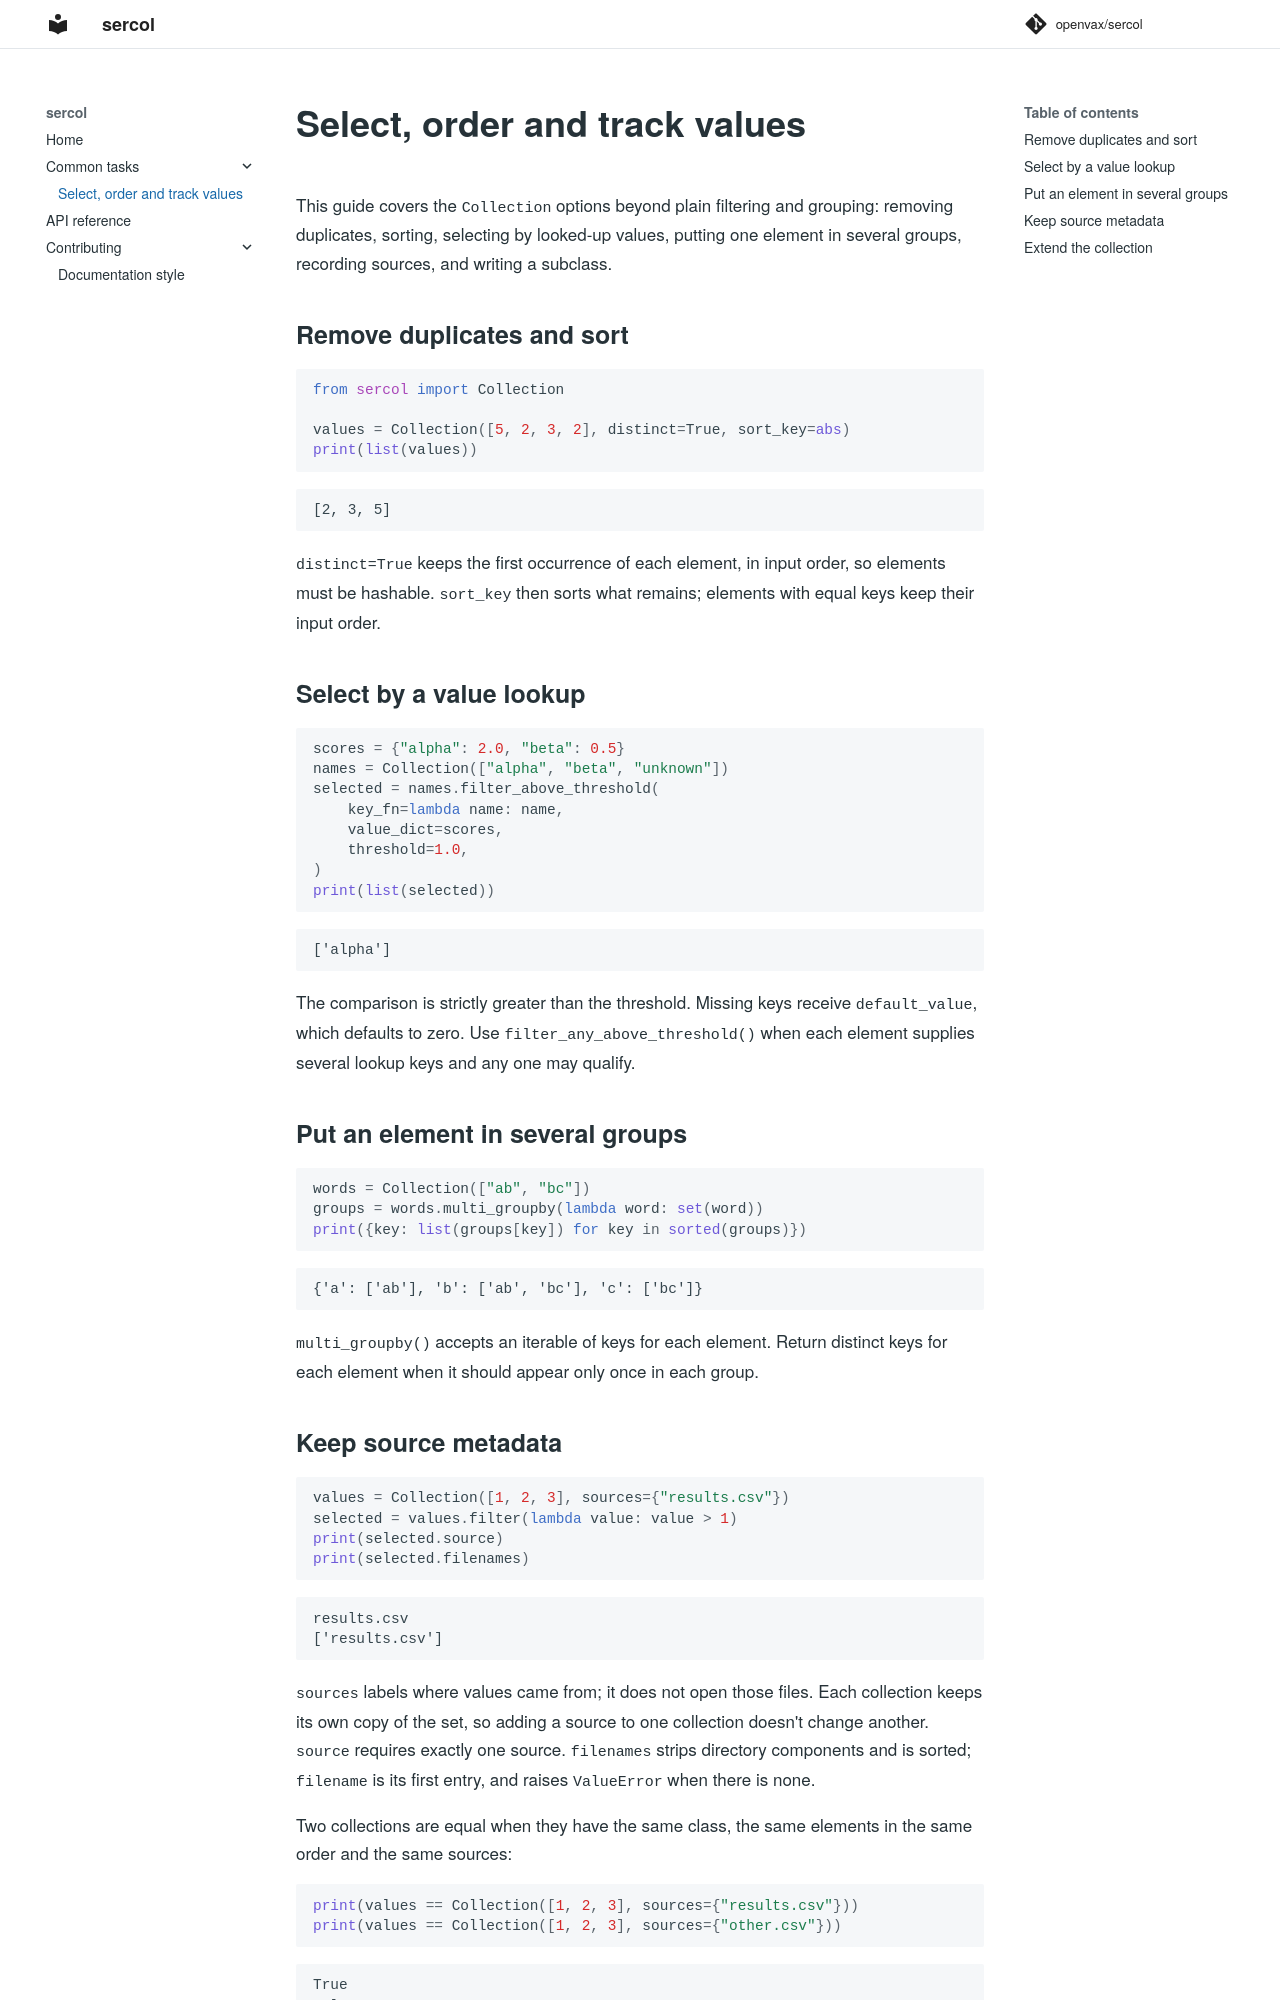

repository: openvax/sercol · page: guides/collections/index.html · generator: mkdocs

# Select, order and track values

This guide covers the `Collection` options beyond plain filtering and
grouping: removing duplicates, sorting, selecting by looked-up values,
putting one element in several groups, recording sources, and writing a
subclass.

## Remove duplicates and sort

```python
from sercol import Collection

values = Collection([5, 2, 3, 2], distinct=True, sort_key=abs)
print(list(values))
```

```text
[2, 3, 5]
```

`distinct=True` keeps the first occurrence of each element, in input order, so
elements must be hashable. `sort_key` then sorts what remains; elements with
equal keys keep their input order.

## Select by a value lookup

```python
scores = {"alpha": 2.0, "beta": 0.5}
names = Collection(["alpha", "beta", "unknown"])
selected = names.filter_above_threshold(
    key_fn=lambda name: name,
    value_dict=scores,
    threshold=1.0,
)
print(list(selected))
```

```text
['alpha']
```

The comparison is strictly greater than the threshold. Missing keys receive
`default_value`, which defaults to zero. Use `filter_any_above_threshold()`
when each element supplies several lookup keys and any one may qualify.

## Put an element in several groups

```python
words = Collection(["ab", "bc"])
groups = words.multi_groupby(lambda word: set(word))
print({key: list(groups[key]) for key in sorted(groups)})
```

```text
{'a': ['ab'], 'b': ['ab', 'bc'], 'c': ['bc']}
```

`multi_groupby()` accepts an iterable of keys for each element. Return distinct
keys for each element when it should appear only once in each group.
